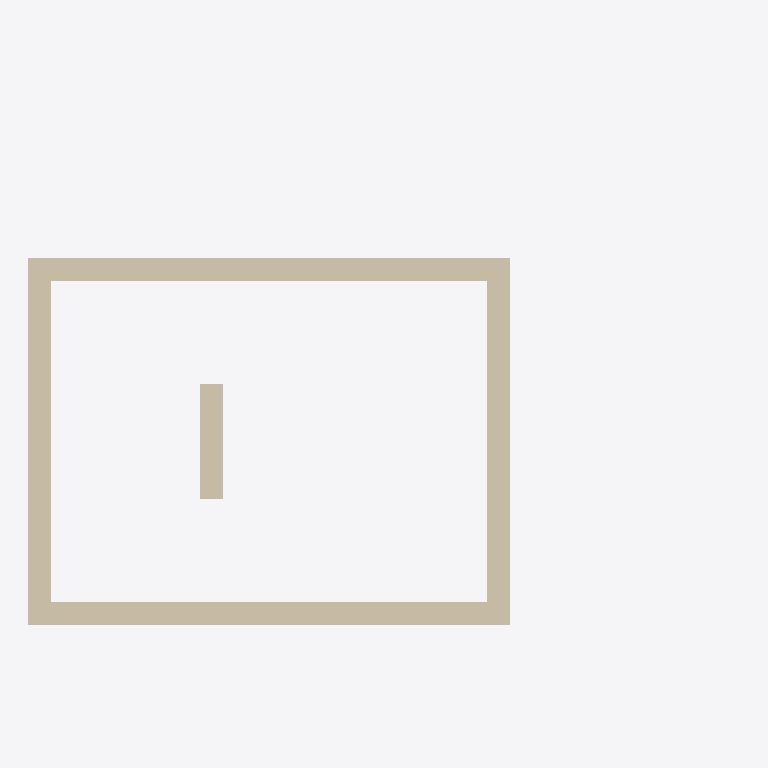
Plan cut of the same IFC building model at storey 'Level 3' (level 6.00 m, cut at 7.40 m), seen from above with north up, elements coloured by IFC class: 5 walls (beige). Cut surfaces are drawn darker.
Extent 6.2 m × 4.2 m × 6.0 m (x, y, z). Storeys (3): Level 1 at 0.00 m; Level 2 at 3.00 m; Level 3 at 6.00 m. Elements (12): 10 IfcWall, 1 IfcDoor, 1 IfcWindow.

HEADER;
FILE_DESCRIPTION(('ViewDefinition[DesignTransferView]'),'2;1');
FILE_NAME('/dev/null','2026-11-10T00:00:00',(''),(''),'IfcOpenShell 0.9.0.post1','IfcOpenShell 0.9.0.post1','Nobody');
FILE_SCHEMA(('IFC4'));
ENDSEC;
DATA;
#1=IFCPROJECT('0000000000000000000001',$,'U8a',$,$,$,$,(#10),#5);
#12=IFCSITE('0000000000000000000002',$,'Site',$,$,#29,$,$,$,$,$,$,$,$);
#18=IFCBUILDING('0000000000000000000003',$,'Building',$,$,#35,$,$,$,$,$,$);
#36=IFCBUILDINGSTOREY('0000000000000000000006',$,'Level 1',$,$,#52,$,$,$,0.0);
#53=IFCBUILDINGSTOREY('0000000000000000000008',$,'Level 2',$,$,#68,$,$,$,3.0);
#69=IFCBUILDINGSTOREY('0000000000000000000009',$,'Level 3',$,$,#84,$,$,$,6.0);
#327=IFCWALL('000000000000000000000L',$,'L2 South',$,$,#349,#338,$,$);
#372=IFCWALL('000000000000000000000O',$,'L2 North',$,$,#393,#383,$,$);
#350=IFCWALL('000000000000000000000N',$,'L2 East',$,$,#371,#361,$,$);
#394=IFCWALL('000000000000000000000P',$,'L2 West',$,$,#415,#405,$,$);
#305=IFCWALL('000000000000000000000K',$,'Tall wall',$,$,#326,#316,$,$);
ENDSEC;
